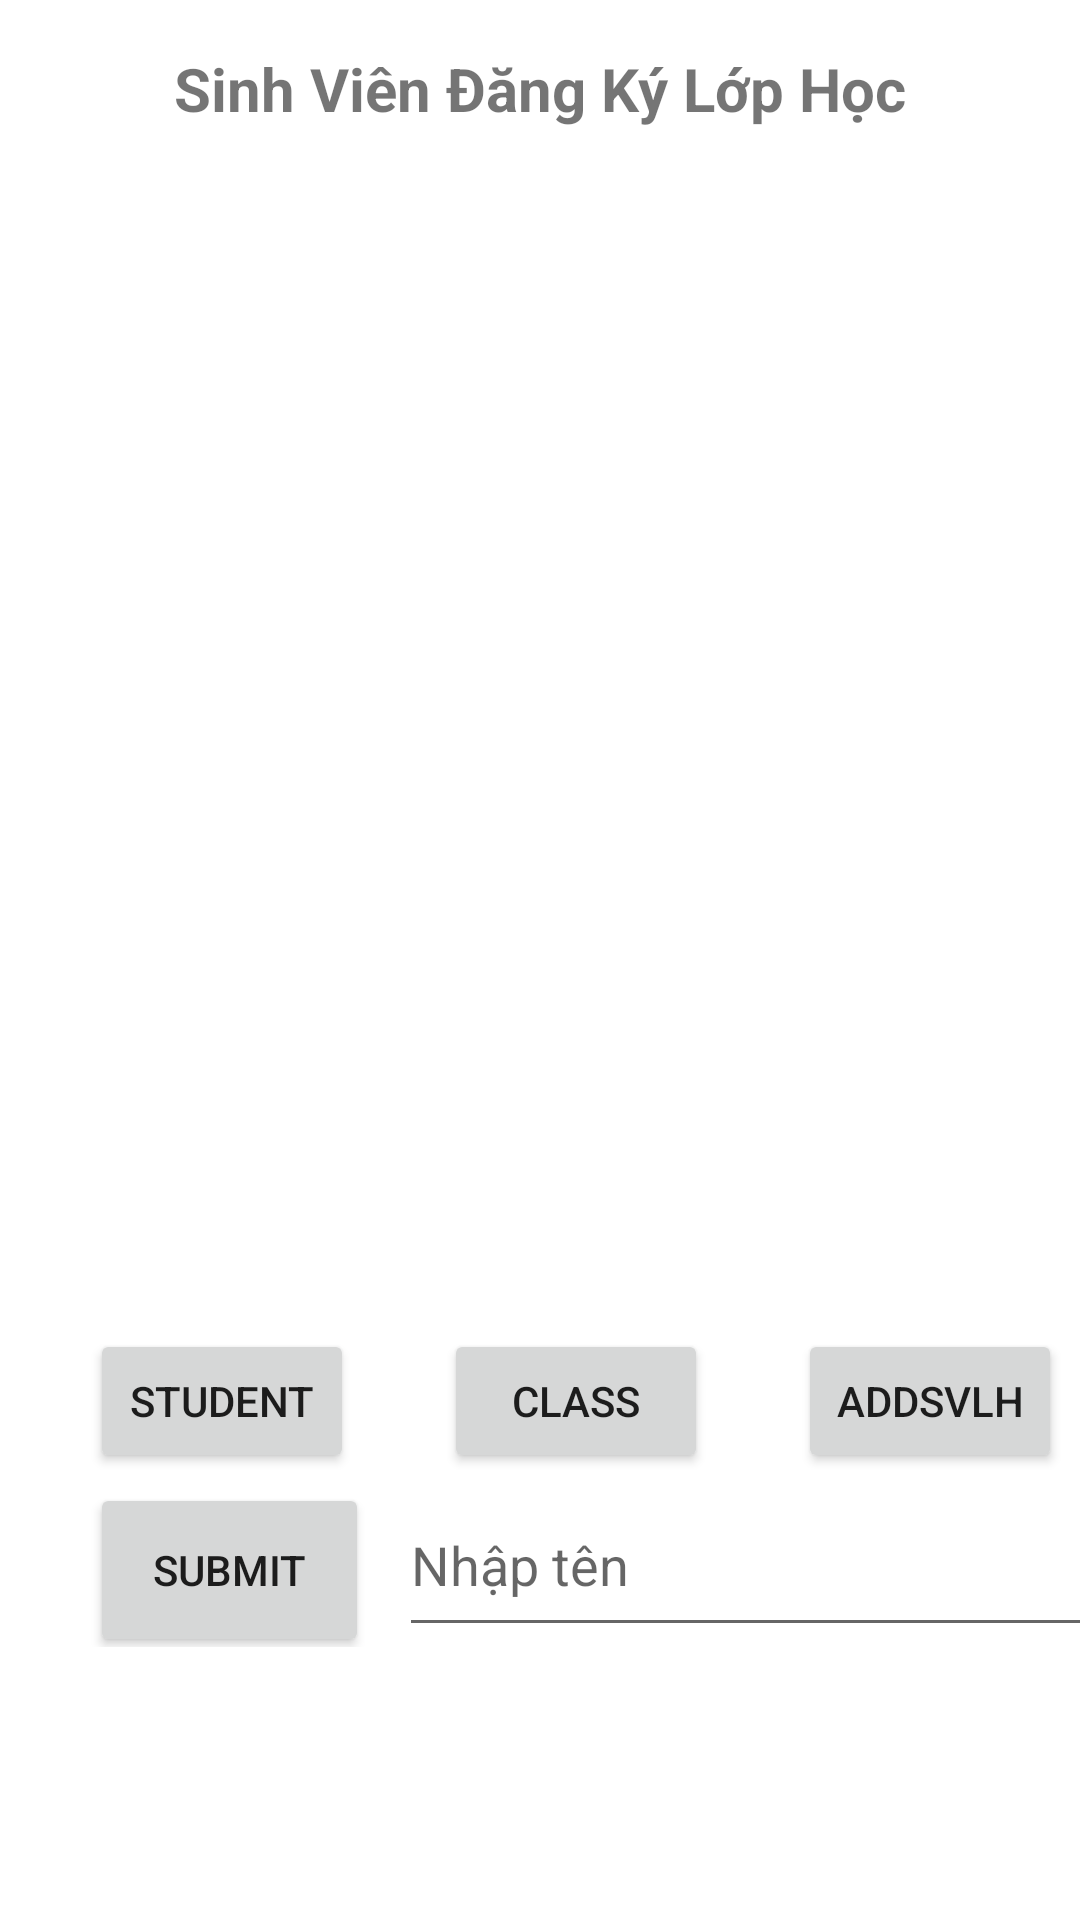

Here is an Android app screen rendered from its layout file. Give the layout XML and the strings, colors and styles it references.
<!-- AndroidManifest.xml: application theme Theme.Constrailayout -->
<!-- res/layout/activity_main.xml -->
<LinearLayout xmlns:android="http://schemas.android.com/apk/res/android"
    xmlns:app="http://schemas.android.com/apk/res-auto"
    xmlns:tools="http://schemas.android.com/tools"
    android:layout_width="match_parent"
    android:layout_height="match_parent"
    android:orientation="vertical">

    <TextView
        android:id="@+id/textTSVLH"
        android:layout_width="wrap_content"
        android:layout_height="wrap_content"
        android:layout_gravity="center_horizontal"
        android:layout_marginTop="16dp"
        android:text="Sinh Viên Đăng Ký Lớp Học"
        android:textSize="20sp"
        android:textStyle="bold" />
    <ListView
        android:id="@+id/listSVLH"
        android:layout_width="match_parent"
        android:layout_height="400dp"
        />
    <LinearLayout
        android:layout_width="match_parent"
        android:layout_height="wrap_content"
        >
        <Button
            android:id="@+id/btnTao1"
            android:layout_width="wrap_content"
            android:layout_height="wrap_content"
            android:orientation="vertical"
            android:layout_marginLeft="30dp"
            android:text="Student" />

        <Button
            android:id="@+id/btnTao2"
            android:layout_width="wrap_content"
            android:layout_height="wrap_content"
            android:orientation="vertical"
            android:layout_marginLeft="30dp"
            android:text="Class" />

        <Button
            android:id="@+id/btnTao3"
            android:layout_width="wrap_content"
            android:layout_height="wrap_content"
            android:layout_marginLeft="30dp"
            android:orientation="vertical"
            android:text="AddSVLH" />
    </LinearLayout>
    <LinearLayout
        android:layout_width="match_parent"
        android:layout_height="wrap_content">
        <Button
            android:id="@+id/btnSearch"
            android:layout_width="93dp"
            android:layout_marginLeft="30dp"
            android:layout_height="58dp"
            android:orientation="vertical"
            android:text="Submit" />

        <EditText
            android:id="@+id/edtSearch"
            android:layout_width="254dp"
            android:layout_height="58dp"
            android:layout_marginLeft="10dp"
            android:orientation="vertical"
            android:ems="10"
            android:hint="Nhập tên "
            android:inputType="textPersonName" />
    </LinearLayout>

</LinearLayout>
<!-- resources referenced by this layout -->
<resources>
  <style name="Theme.Constrailayout" parent="Theme.MaterialComponents.DayNight.DarkActionBar">
          
          <item name="colorPrimary">@color/purple_500</item>
          <item name="colorPrimaryVariant">@color/purple_700</item>
          <item name="colorOnPrimary">@color/white</item>
          
          <item name="colorSecondary">@color/teal_200</item>
          <item name="colorSecondaryVariant">@color/teal_700</item>
          <item name="colorOnSecondary">@color/black</item>
          
          <item name="android:statusBarColor">?attr/colorPrimaryVariant</item>
          
      </style>
  <!-- not gathered from this repository: default colours our renderer supplied (Android Studio template values) -->
  <color name="purple_500">#FF6200EE</color>
  <color name="purple_700">#FF3700B3</color>
  <color name="teal_200">#FF03DAC5</color>
  <color name="teal_700">#FF018786</color>
  <color name="black">#FF000000</color>
  <color name="white">#FFFFFFFF</color>
</resources>
